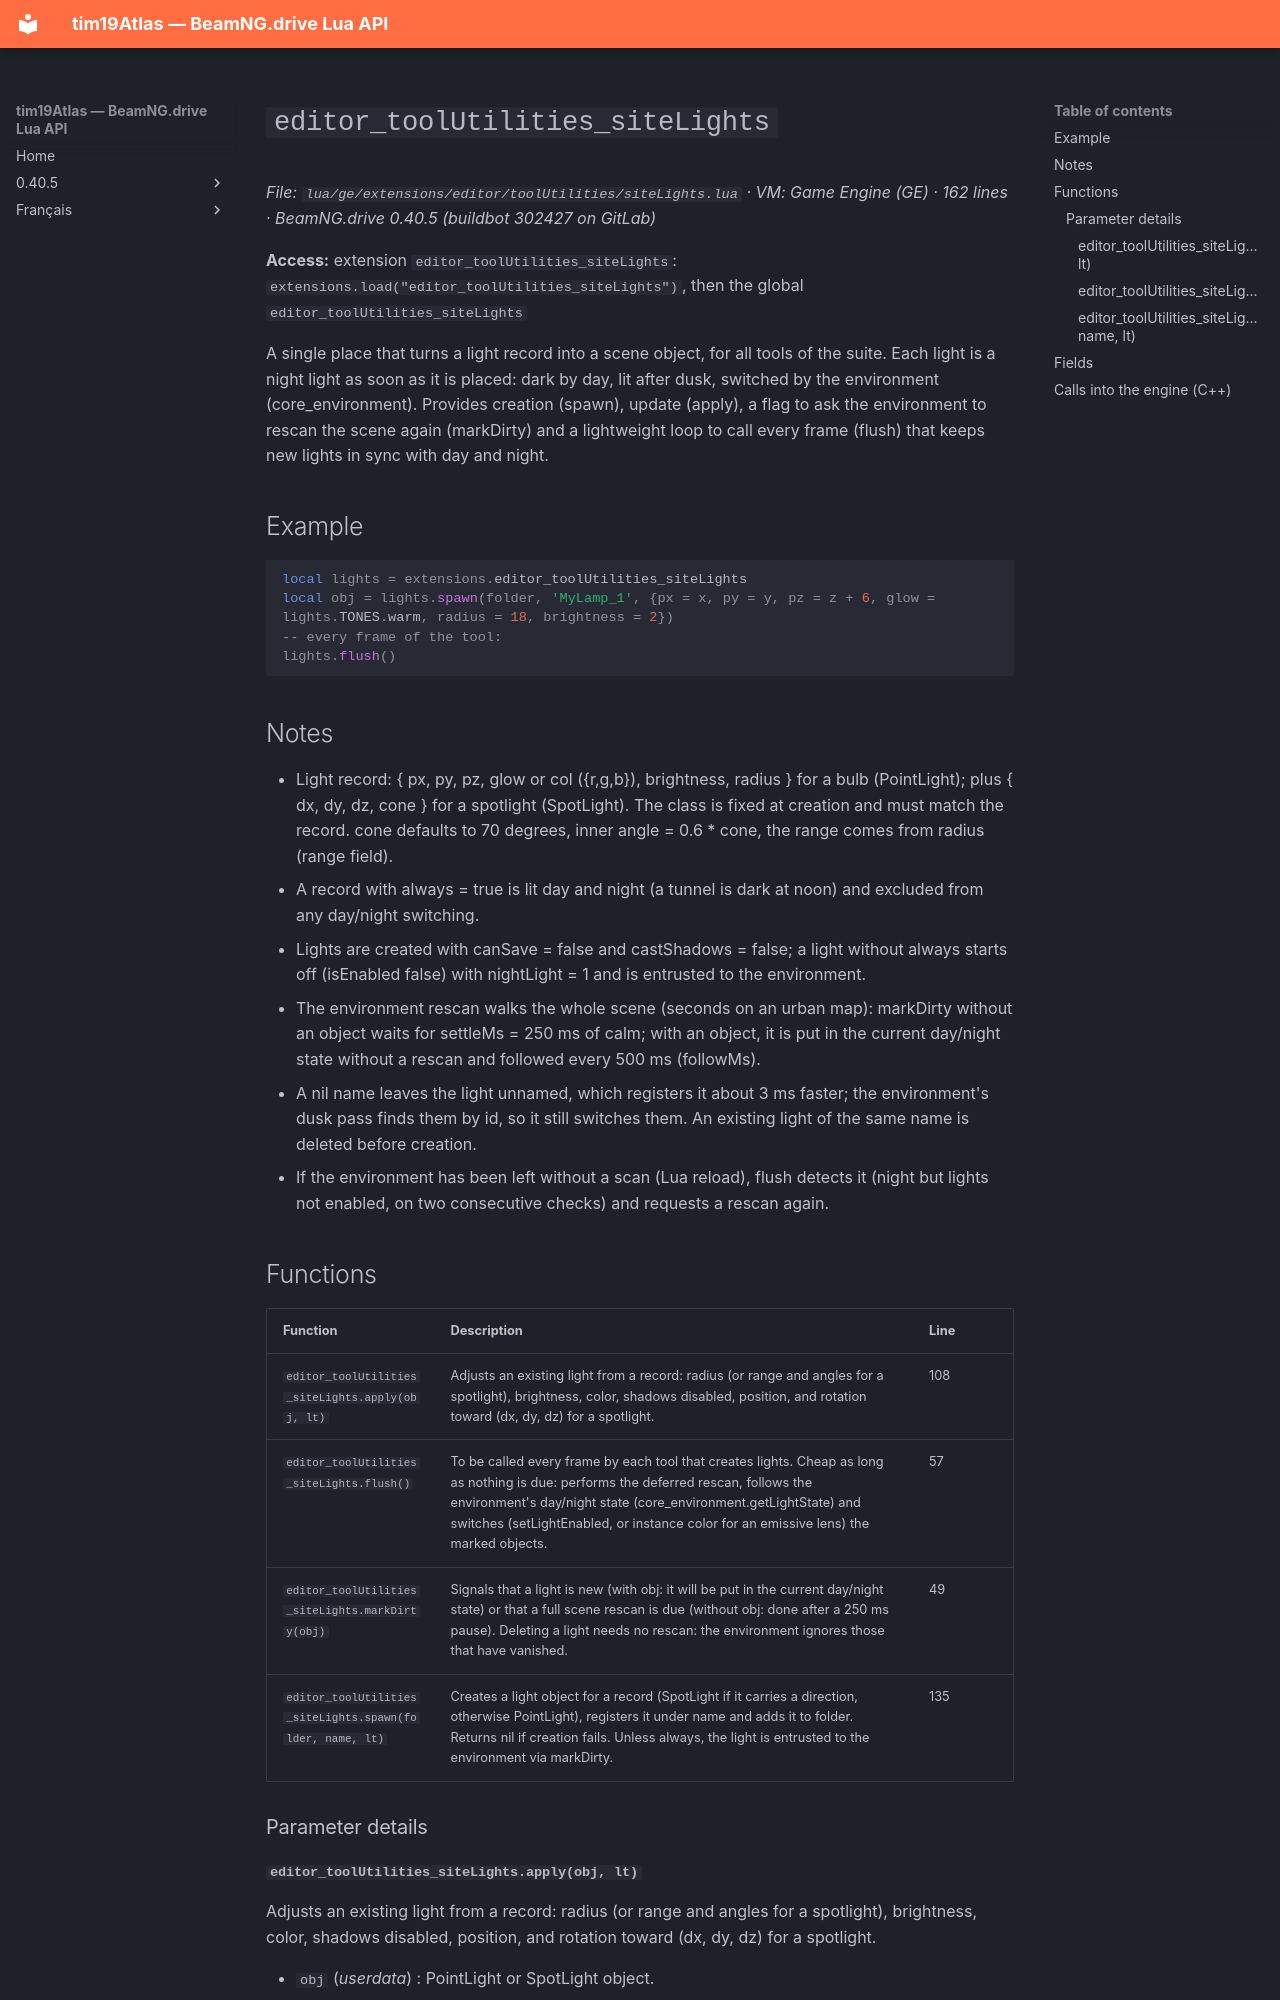

repository: Tim0219800/beamng-lua-atlas · page: 0.40.5/ge/extensions/editor/toolUtilities/siteLights.html · generator: mkdocs

# `editor_toolUtilities_siteLights`

*File: `lua/ge/extensions/editor/toolUtilities/siteLights.lua` · VM: Game Engine (GE) · 162 lines · BeamNG.drive 0.40.5 (buildbot 302427 on GitLab)*

**Access:** extension `editor_toolUtilities_siteLights`: `extensions.load("editor_toolUtilities_siteLights")`, then the global `editor_toolUtilities_siteLights`

A single place that turns a light record into a scene object, for all tools of the suite. Each light is a night light as soon as it is placed: dark by day, lit after dusk, switched by the environment (core_environment). Provides creation (spawn), update (apply), a flag to ask the environment to rescan the scene again (markDirty) and a lightweight loop to call every frame (flush) that keeps new lights in sync with day and night.

## Example

```lua
local lights = extensions.editor_toolUtilities_siteLights
local obj = lights.spawn(folder, 'MyLamp_1', {px = x, py = y, pz = z + 6, glow = lights.TONES.warm, radius = 18, brightness = 2})
-- every frame of the tool:
lights.flush()
```

## Notes

- Light record: { px, py, pz, glow or col ({r,g,b}), brightness, radius } for a bulb (PointLight); plus { dx, dy, dz, cone } for a spotlight (SpotLight). The class is fixed at creation and must match the record. cone defaults to 70 degrees, inner angle = 0.6 * cone, the range comes from radius (range field).
- A record with always = true is lit day and night (a tunnel is dark at noon) and excluded from any day/night switching.
- Lights are created with canSave = false and castShadows = false; a light without always starts off (isEnabled false) with nightLight = 1 and is entrusted to the environment.
- The environment rescan walks the whole scene (seconds on an urban map): markDirty without an object waits for settleMs = 250 ms of calm; with an object, it is put in the current day/night state without a rescan and followed every 500 ms (followMs).
- A nil name leaves the light unnamed, which registers it about 3 ms faster; the environment's dusk pass finds them by id, so it still switches them. An existing light of the same name is deleted before creation.
- If the environment has been left without a scan (Lua reload), flush detects it (night but lights not enabled, on two consecutive checks) and requests a rescan again.

## Functions

| Function | Description | Line |
|---|---|---|
| `editor_toolUtilities_siteLights.apply(obj, lt)` | Adjusts an existing light from a record: radius (or range and angles for a spotlight), brightness, color, shadows disabled, position, and rotation toward (dx, dy, dz) for a spotlight. | 108 |
| `editor_toolUtilities_siteLights.flush()` | To be called every frame by each tool that creates lights. Cheap as long as nothing is due: performs the deferred rescan, follows the environment's day/night state (core_environment.getLightState) and switches (setLightEnabled, or instance color for an emissive lens) the marked objects. | 57 |
| `editor_toolUtilities_siteLights.markDirty(obj)` | Signals that a light is new (with obj: it will be put in the current day/night state) or that a full scene rescan is due (without obj: done after a 250 ms pause). Deleting a light needs no rescan: the environment ignores those that have vanished. | 49 |
| `editor_toolUtilities_siteLights.spawn(folder, name, lt)` | Creates a light object for a record (SpotLight if it carries a direction, otherwise PointLight), registers it under name and adds it to folder. Returns nil if creation fails. Unless always, the light is entrusted to the environment via markDirty. | 135 |
